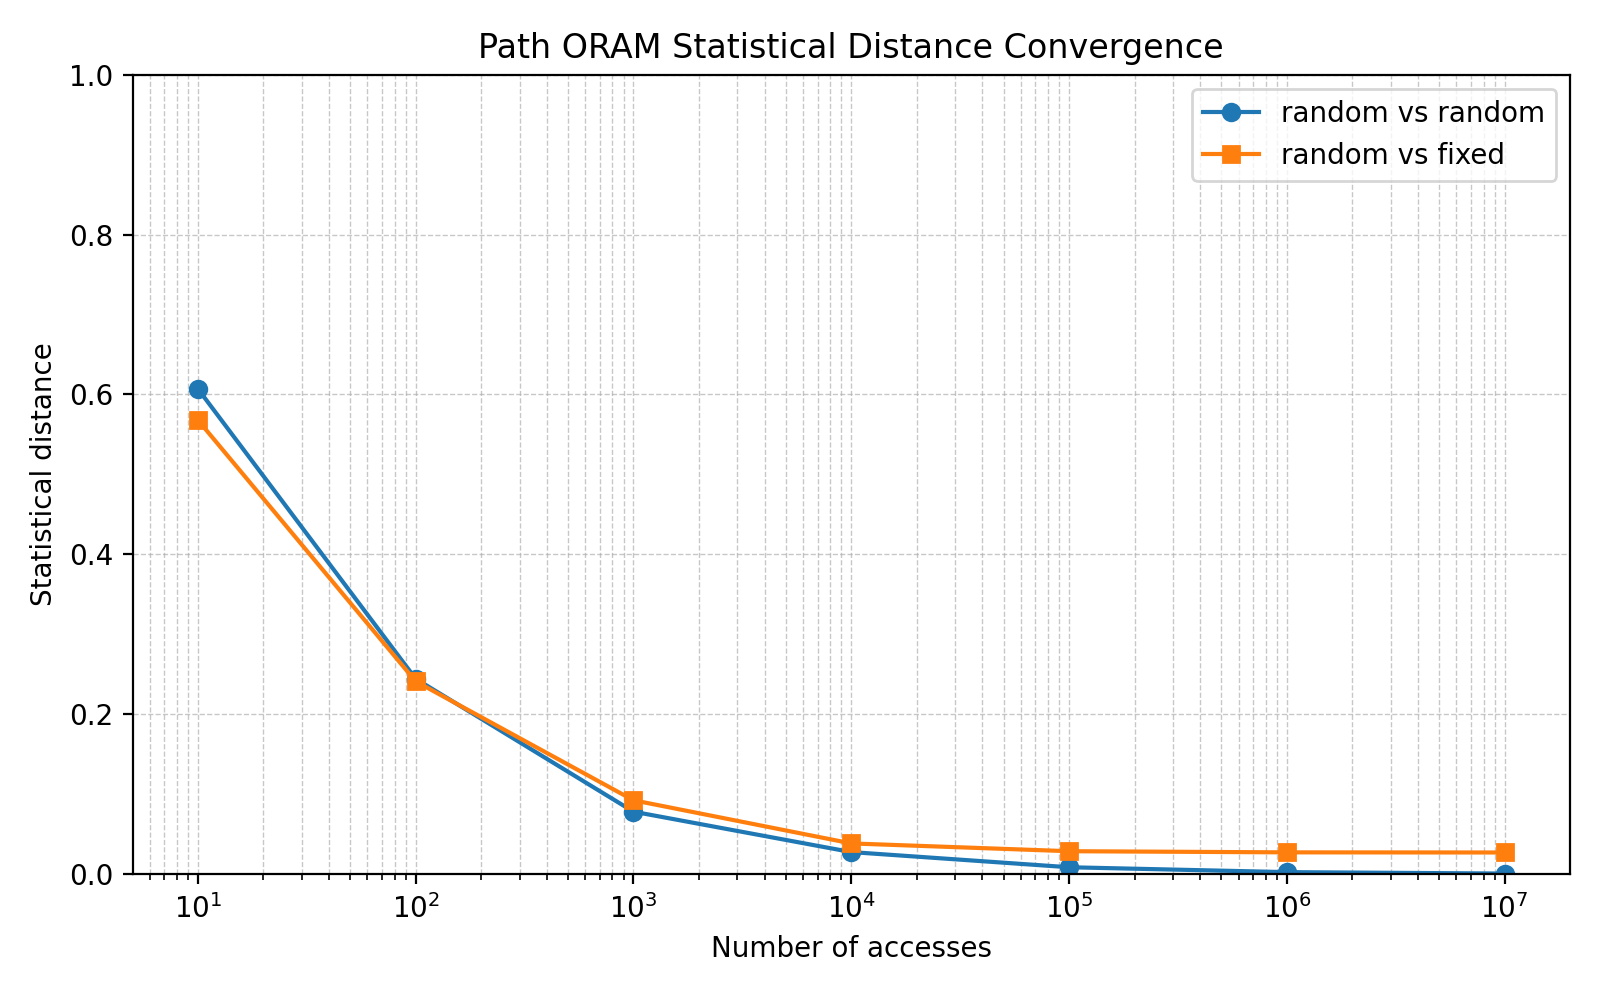

Values plotted in this chart, from the file beside it:
accesses, N, Bit, Z, PL, seed, workflow_mode, bucket_statistical_distance, random_vs_random_distance, random_vs_fixed_distance, client1_stash_size, client2_stash_size, client3_stash_size, elapsed_seconds
10, 128, 8, 4, 10, 10, both, 0.6071, 0.6071, 0.568, 0, 0, 0, 0.0005066
100, 128, 8, 4, 10, 10, both, 0.2444, 0.2444, 0.2412, 0, 0, 0, 0.004071
1000, 128, 8, 4, 10, 10, both, 0.07824, 0.07824, 0.0925, 0, 0, 0, 0.03669
10000, 128, 8, 4, 10, 10, both, 0.02771, 0.02771, 0.03854, 0, 0, 0, 0.1996
100000, 128, 8, 4, 10, 10, both, 0.008749, 0.008749, 0.02881, 0, 0, 0, 1.316
1000000, 128, 8, 4, 10, 10, both, 0.002648, 0.002648, 0.02738, 0, 0, 0, 11.98
10000000, 128, 8, 4, 10, 10, both, 0.000869, 0.000869, 0.02721, 0, 0, 0, 125.9
